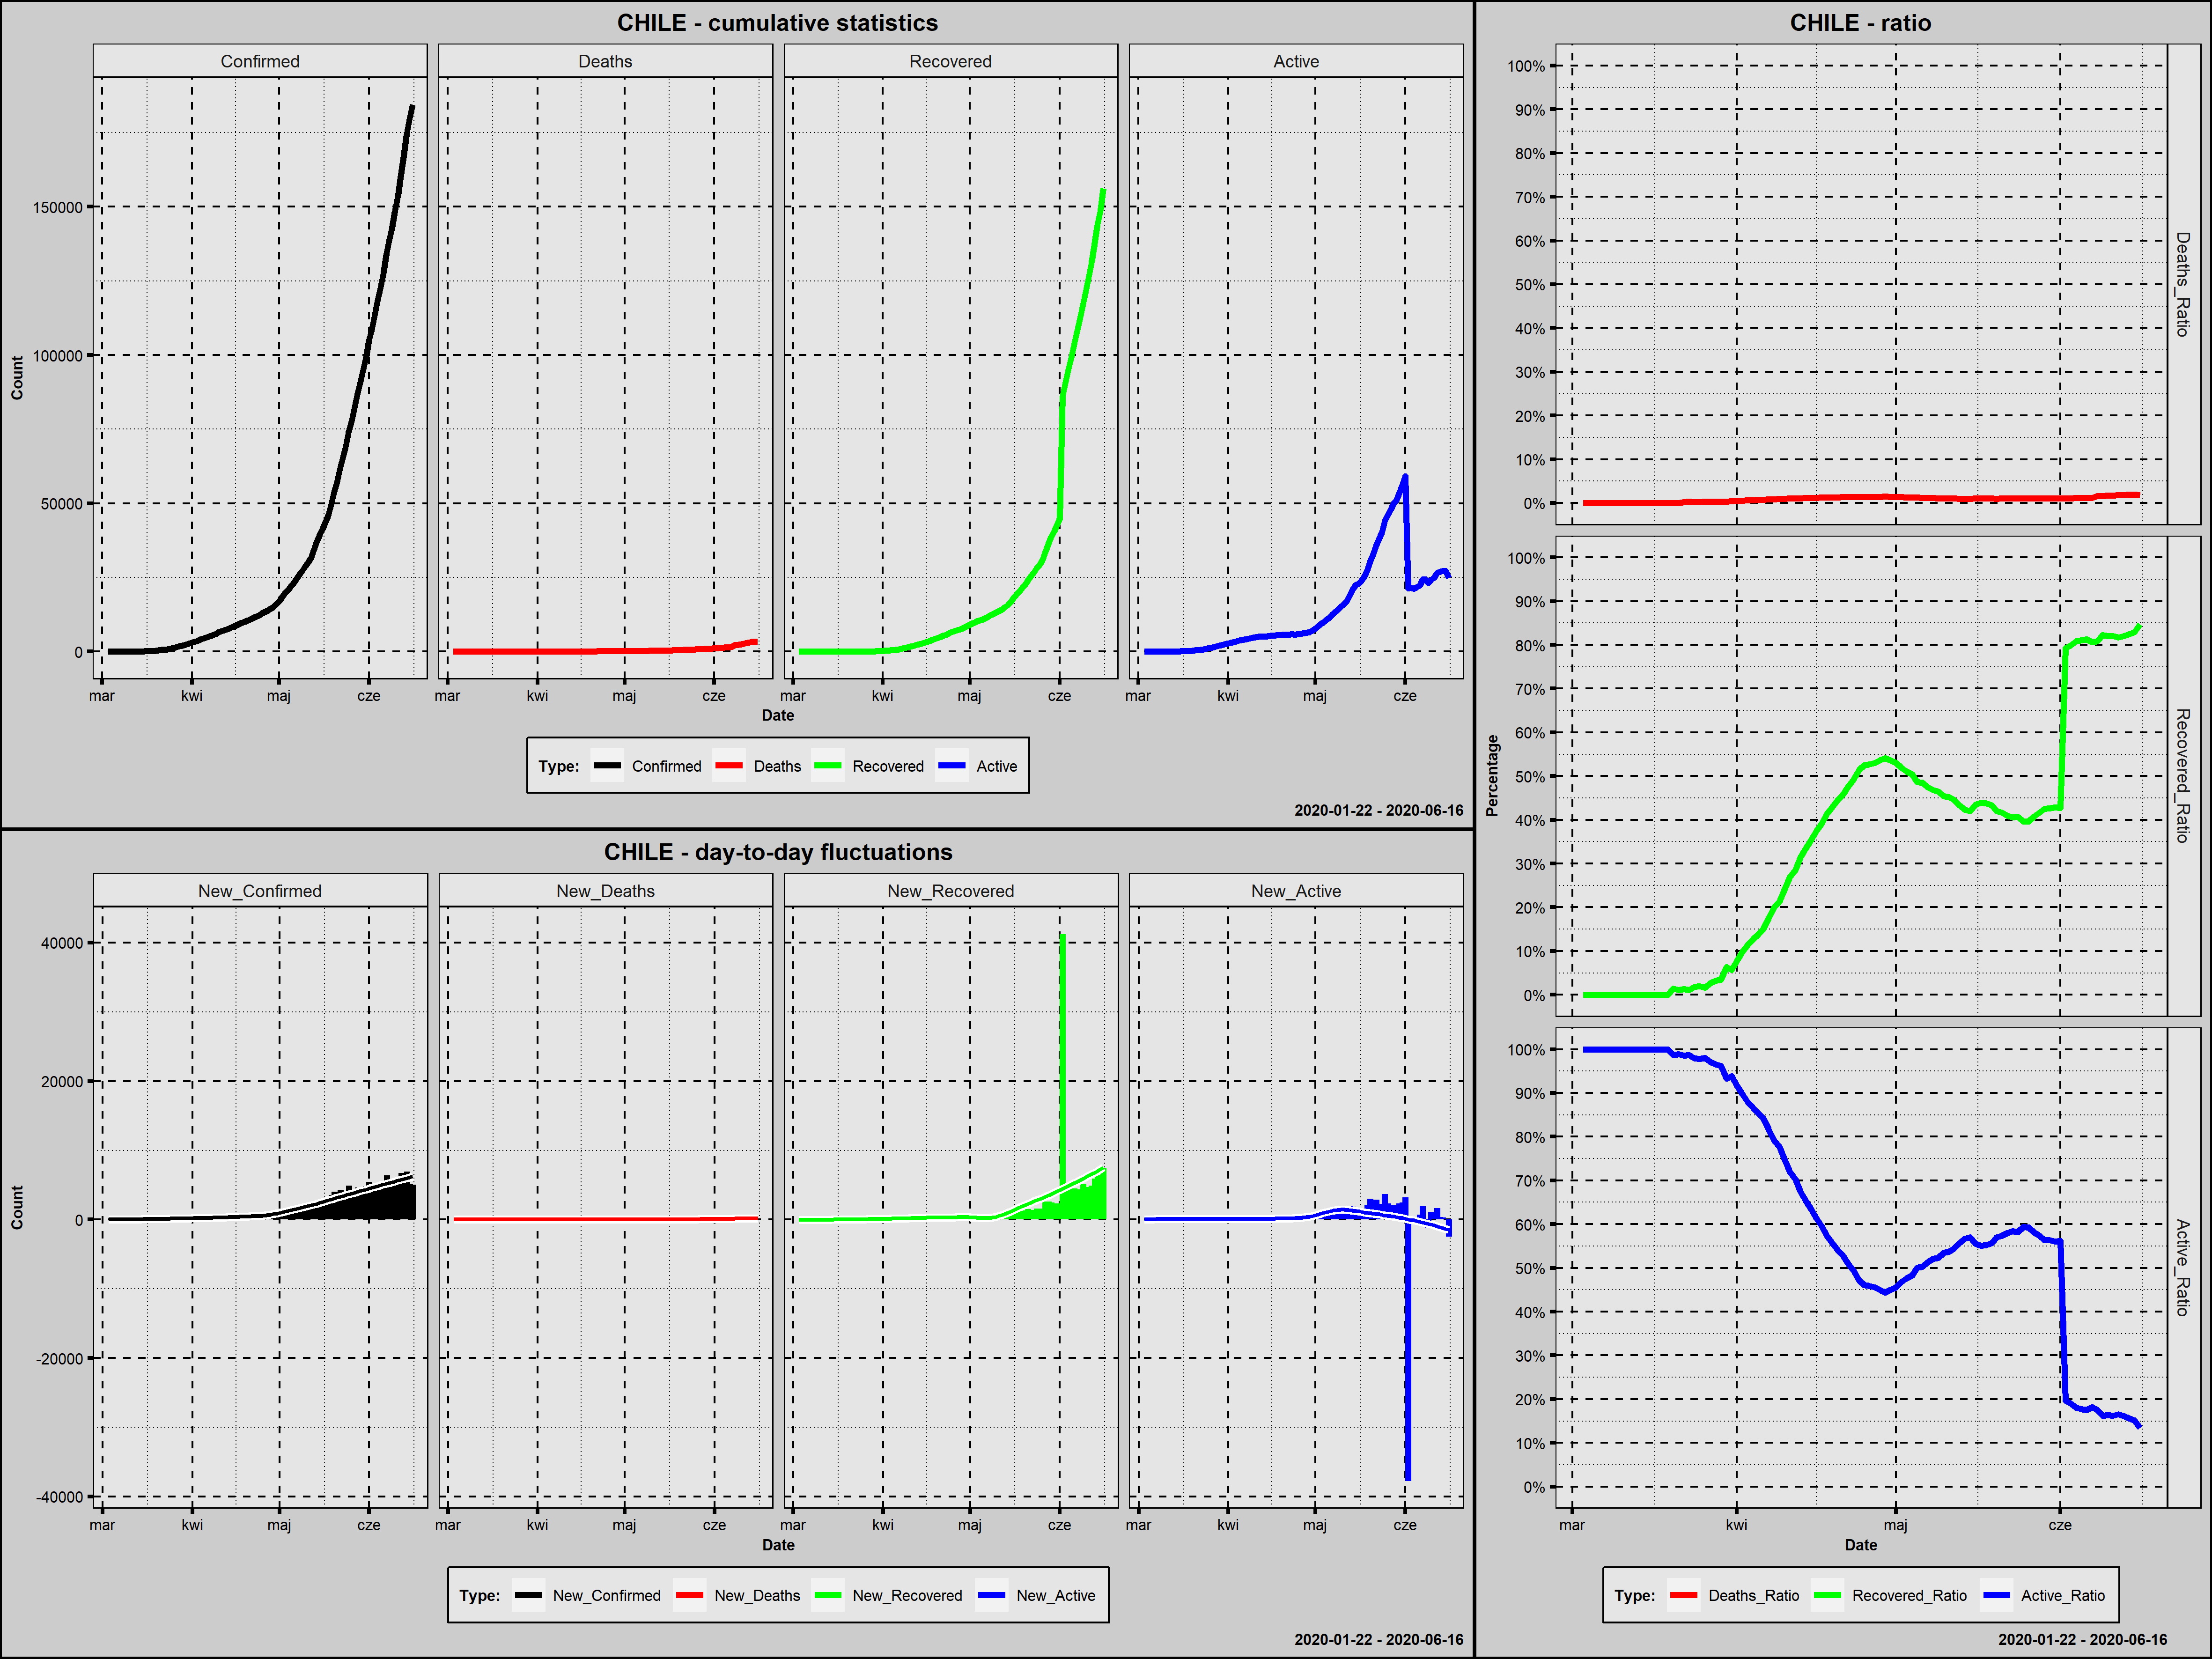

The table this chart was drawn from, first rows:
Country; Date; Confirmed; New_Confirmed; Deaths; New_Deaths; Recovered; New_Recovered; Active; New_Active; Year; Month; Day; Week_Day; Deaths_Ratio; Recovered_Ratio; Active_Ratio; Day_Since_1st_Confirmed; Day_Since_100st_Confirmed
Chile; 2020-03-03; 1; 1; 0; 0; 0; 0; 1; 1; 2020; marzec; 3; wtorek; 0,0000; 0,0000; 1,0000; 1; 0
Chile; 2020-03-04; 1; 0; 0; 0; 0; 0; 1; 0; 2020; marzec; 4; środa; 0,0000; 0,0000; 1,0000; 2; 0
Chile; 2020-03-05; 4; 3; 0; 0; 0; 0; 4; 3; 2020; marzec; 5; czwartek; 0,0000; 0,0000; 1,0000; 3; 0
Chile; 2020-03-06; 4; 0; 0; 0; 0; 0; 4; 0; 2020; marzec; 6; piątek; 0,0000; 0,0000; 1,0000; 4; 0
Chile; 2020-03-07; 4; 0; 0; 0; 0; 0; 4; 0; 2020; marzec; 7; sobota; 0,0000; 0,0000; 1,0000; 5; 0
Chile; 2020-03-08; 8; 4; 0; 0; 0; 0; 8; 4; 2020; marzec; 8; niedziela; 0,0000; 0,0000; 1,0000; 6; 0
Chile; 2020-03-09; 8; 0; 0; 0; 0; 0; 8; 0; 2020; marzec; 9; poniedziałek; 0,0000; 0,0000; 1,0000; 7; 0
Chile; 2020-03-10; 13; 5; 0; 0; 0; 0; 13; 5; 2020; marzec; 10; wtorek; 0,0000; 0,0000; 1,0000; 8; 0
Chile; 2020-03-11; 23; 10; 0; 0; 0; 0; 23; 10; 2020; marzec; 11; środa; 0,0000; 0,0000; 1,0000; 9; 0
Chile; 2020-03-12; 23; 0; 0; 0; 0; 0; 23; 0; 2020; marzec; 12; czwartek; 0,0000; 0,0000; 1,0000; 10; 0
Chile; 2020-03-13; 43; 20; 0; 0; 0; 0; 43; 20; 2020; marzec; 13; piątek; 0,0000; 0,0000; 1,0000; 11; 0
Chile; 2020-03-14; 61; 18; 0; 0; 0; 0; 61; 18; 2020; marzec; 14; sobota; 0,0000; 0,0000; 1,0000; 12; 0
Chile; 2020-03-15; 74; 13; 0; 0; 0; 0; 74; 13; 2020; marzec; 15; niedziela; 0,0000; 0,0000; 1,0000; 13; 0
Chile; 2020-03-16; 155; 81; 0; 0; 0; 0; 155; 81; 2020; marzec; 16; poniedziałek; 0,0000; 0,0000; 1,0000; 14; 1
Chile; 2020-03-17; 201; 46; 0; 0; 0; 0; 201; 46; 2020; marzec; 17; wtorek; 0,0000; 0,0000; 1,0000; 15; 2
Chile; 2020-03-18; 238; 37; 0; 0; 0; 0; 238; 37; 2020; marzec; 18; środa; 0,0000; 0,0000; 1,0000; 16; 3
Chile; 2020-03-19; 238; 0; 0; 0; 0; 0; 238; 0; 2020; marzec; 19; czwartek; 0,0000; 0,0000; 1,0000; 17; 4
Chile; 2020-03-20; 434; 196; 0; 0; 6; 6; 428; 190; 2020; marzec; 20; piątek; 0,0000; 0,0138; 0,9862; 18; 5
Chile; 2020-03-21; 537; 103; 0; 0; 6; 0; 531; 103; 2020; marzec; 21; sobota; 0,0000; 0,0112; 0,9888; 19; 6
Chile; 2020-03-22; 632; 95; 1; 1; 8; 2; 623; 92; 2020; marzec; 22; niedziela; 0,0016; 0,0127; 0,9858; 20; 7
Chile; 2020-03-23; 746; 114; 2; 1; 8; 0; 736; 113; 2020; marzec; 23; poniedziałek; 0,0027; 0,0107; 0,9866; 21; 8
Chile; 2020-03-24; 922; 176; 2; 0; 17; 9; 903; 167; 2020; marzec; 24; wtorek; 0,0022; 0,0184; 0,9794; 22; 9
Chile; 2020-03-25; 1142; 220; 3; 1; 22; 5; 1117; 214; 2020; marzec; 25; środa; 0,0026; 0,0193; 0,9781; 23; 10
Chile; 2020-03-26; 1306; 164; 4; 1; 22; 0; 1280; 163; 2020; marzec; 26; czwartek; 0,0031; 0,0168; 0,9801; 24; 11
Chile; 2020-03-27; 1610; 304; 5; 1; 43; 21; 1562; 282; 2020; marzec; 27; piątek; 0,0031; 0,0267; 0,9702; 25; 12
Chile; 2020-03-28; 1909; 299; 6; 1; 61; 18; 1842; 280; 2020; marzec; 28; sobota; 0,0031; 0,0320; 0,9649; 26; 13
Chile; 2020-03-29; 2139; 230; 7; 1; 75; 14; 2057; 215; 2020; marzec; 29; niedziela; 0,0033; 0,0351; 0,9617; 27; 14
Chile; 2020-03-30; 2449; 310; 8; 1; 156; 81; 2285; 228; 2020; marzec; 30; poniedziałek; 0,0033; 0,0637; 0,9330; 28; 15
Chile; 2020-03-31; 2738; 289; 12; 4; 156; 0; 2570; 285; 2020; marzec; 31; wtorek; 0,0044; 0,0570; 0,9386; 29; 16
Chile; 2020-04-01; 3031; 293; 16; 4; 234; 78; 2781; 211; 2020; kwiecień; 1; środa; 0,0053; 0,0772; 0,9175; 30; 17
Chile; 2020-04-02; 3404; 373; 18; 2; 335; 101; 3051; 270; 2020; kwiecień; 2; czwartek; 0,0053; 0,0984; 0,8963; 31; 18
Chile; 2020-04-03; 3737; 333; 22; 4; 427; 92; 3288; 237; 2020; kwiecień; 3; piątek; 0,0059; 0,1143; 0,8799; 32; 19
Chile; 2020-04-04; 4161; 424; 27; 5; 528; 101; 3606; 318; 2020; kwiecień; 4; sobota; 0,0065; 0,1269; 0,8666; 33; 20
Chile; 2020-04-05; 4471; 310; 34; 7; 618; 90; 3819; 213; 2020; kwiecień; 5; niedziela; 0,0076; 0,1382; 0,8542; 34; 21
Chile; 2020-04-06; 4815; 344; 37; 3; 728; 110; 4050; 231; 2020; kwiecień; 6; poniedziałek; 0,0077; 0,1512; 0,8411; 35; 22
Chile; 2020-04-07; 5116; 301; 43; 6; 898; 170; 4175; 125; 2020; kwiecień; 7; wtorek; 0,0084; 0,1755; 0,8161; 36; 23
Chile; 2020-04-08; 5546; 430; 48; 5; 1115; 217; 4383; 208; 2020; kwiecień; 8; środa; 0,0087; 0,2010; 0,7903; 37; 24
Chile; 2020-04-09; 5972; 426; 57; 9; 1274; 159; 4641; 258; 2020; kwiecień; 9; czwartek; 0,0095; 0,2133; 0,7771; 38; 25
Chile; 2020-04-10; 6501; 529; 65; 8; 1571; 297; 4865; 224; 2020; kwiecień; 10; piątek; 0,0100; 0,2417; 0,7483; 39; 26
Chile; 2020-04-11; 6927; 426; 73; 8; 1864; 293; 4990; 125; 2020; kwiecień; 11; sobota; 0,0105; 0,2691; 0,7204; 40; 27
Chile; 2020-04-12; 7213; 286; 80; 7; 2059; 195; 5074; 84; 2020; kwiecień; 12; niedziela; 0,0111; 0,2855; 0,7035; 41; 28
Chile; 2020-04-13; 7525; 312; 82; 2; 2367; 308; 5076; 2; 2020; kwiecień; 13; poniedziałek; 0,0109; 0,3146; 0,6746; 42; 29
Chile; 2020-04-14; 7917; 392; 92; 10; 2646; 279; 5179; 103; 2020; kwiecień; 14; wtorek; 0,0116; 0,3342; 0,6542; 43; 30
Chile; 2020-04-15; 8273; 356; 94; 2; 2937; 291; 5242; 63; 2020; kwiecień; 15; środa; 0,0114; 0,3550; 0,6336; 44; 31
Chile; 2020-04-16; 8807; 534; 105; 11; 3299; 362; 5403; 161; 2020; kwiecień; 16; czwartek; 0,0119; 0,3746; 0,6135; 45; 32
Chile; 2020-04-17; 9252; 445; 116; 11; 3621; 322; 5515; 112; 2020; kwiecień; 17; piątek; 0,0125; 0,3914; 0,5961; 46; 33
Chile; 2020-04-18; 9730; 478; 126; 10; 4035; 414; 5569; 54; 2020; kwiecień; 18; sobota; 0,0129; 0,4147; 0,5724; 47; 34
Chile; 2020-04-19; 10088; 358; 133; 7; 4338; 303; 5617; 48; 2020; kwiecień; 19; niedziela; 0,0132; 0,4300; 0,5568; 48; 35
Chile; 2020-04-20; 10507; 419; 139; 6; 4676; 338; 5692; 75; 2020; kwiecień; 20; poniedziałek; 0,0132; 0,4450; 0,5417; 49; 36
Chile; 2020-04-21; 10832; 325; 147; 8; 4969; 293; 5716; 24; 2020; kwiecień; 21; wtorek; 0,0136; 0,4587; 0,5277; 50; 37
Chile; 2020-04-22; 11296; 464; 160; 13; 5386; 417; 5750; 34; 2020; kwiecień; 22; środa; 0,0142; 0,4768; 0,5090; 51; 38
Chile; 2020-04-23; 11812; 516; 168; 8; 5804; 418; 5840; 90; 2020; kwiecień; 23; czwartek; 0,0142; 0,4914; 0,4944; 52; 39
Chile; 2020-04-24; 12306; 494; 174; 6; 6327; 523; 5805; -35; 2020; kwiecień; 24; piątek; 0,0141; 0,5141; 0,4717; 53; 40
Chile; 2020-04-25; 12858; 552; 181; 7; 6746; 419; 5931; 126; 2020; kwiecień; 25; sobota; 0,0141; 0,5247; 0,4613; 54; 41
Chile; 2020-04-26; 13331; 473; 189; 8; 7024; 278; 6118; 187; 2020; kwiecień; 26; niedziela; 0,0142; 0,5269; 0,4589; 55; 42
Chile; 2020-04-27; 13813; 482; 198; 9; 7327; 303; 6288; 170; 2020; kwiecień; 27; poniedziałek; 0,0143; 0,5304; 0,4552; 56; 43
Chile; 2020-04-28; 14365; 552; 207; 9; 7710; 383; 6448; 160; 2020; kwiecień; 28; wtorek; 0,0144; 0,5367; 0,4489; 57; 44
Chile; 2020-04-29; 14885; 520; 216; 9; 8057; 347; 6612; 164; 2020; kwiecień; 29; środa; 0,0145; 0,5413; 0,4442; 58; 45
Chile; 2020-04-30; 16023; 1138; 227; 11; 8580; 523; 7216; 604; 2020; kwiecień; 30; czwartek; 0,0142; 0,5355; 0,4504; 59; 46
Chile; 2020-05-01; 17008; 985; 234; 7; 9018; 438; 7756; 540; 2020; maj; 1; piątek; 0,0138; 0,5302; 0,4560; 60; 47
... 46 more rows
